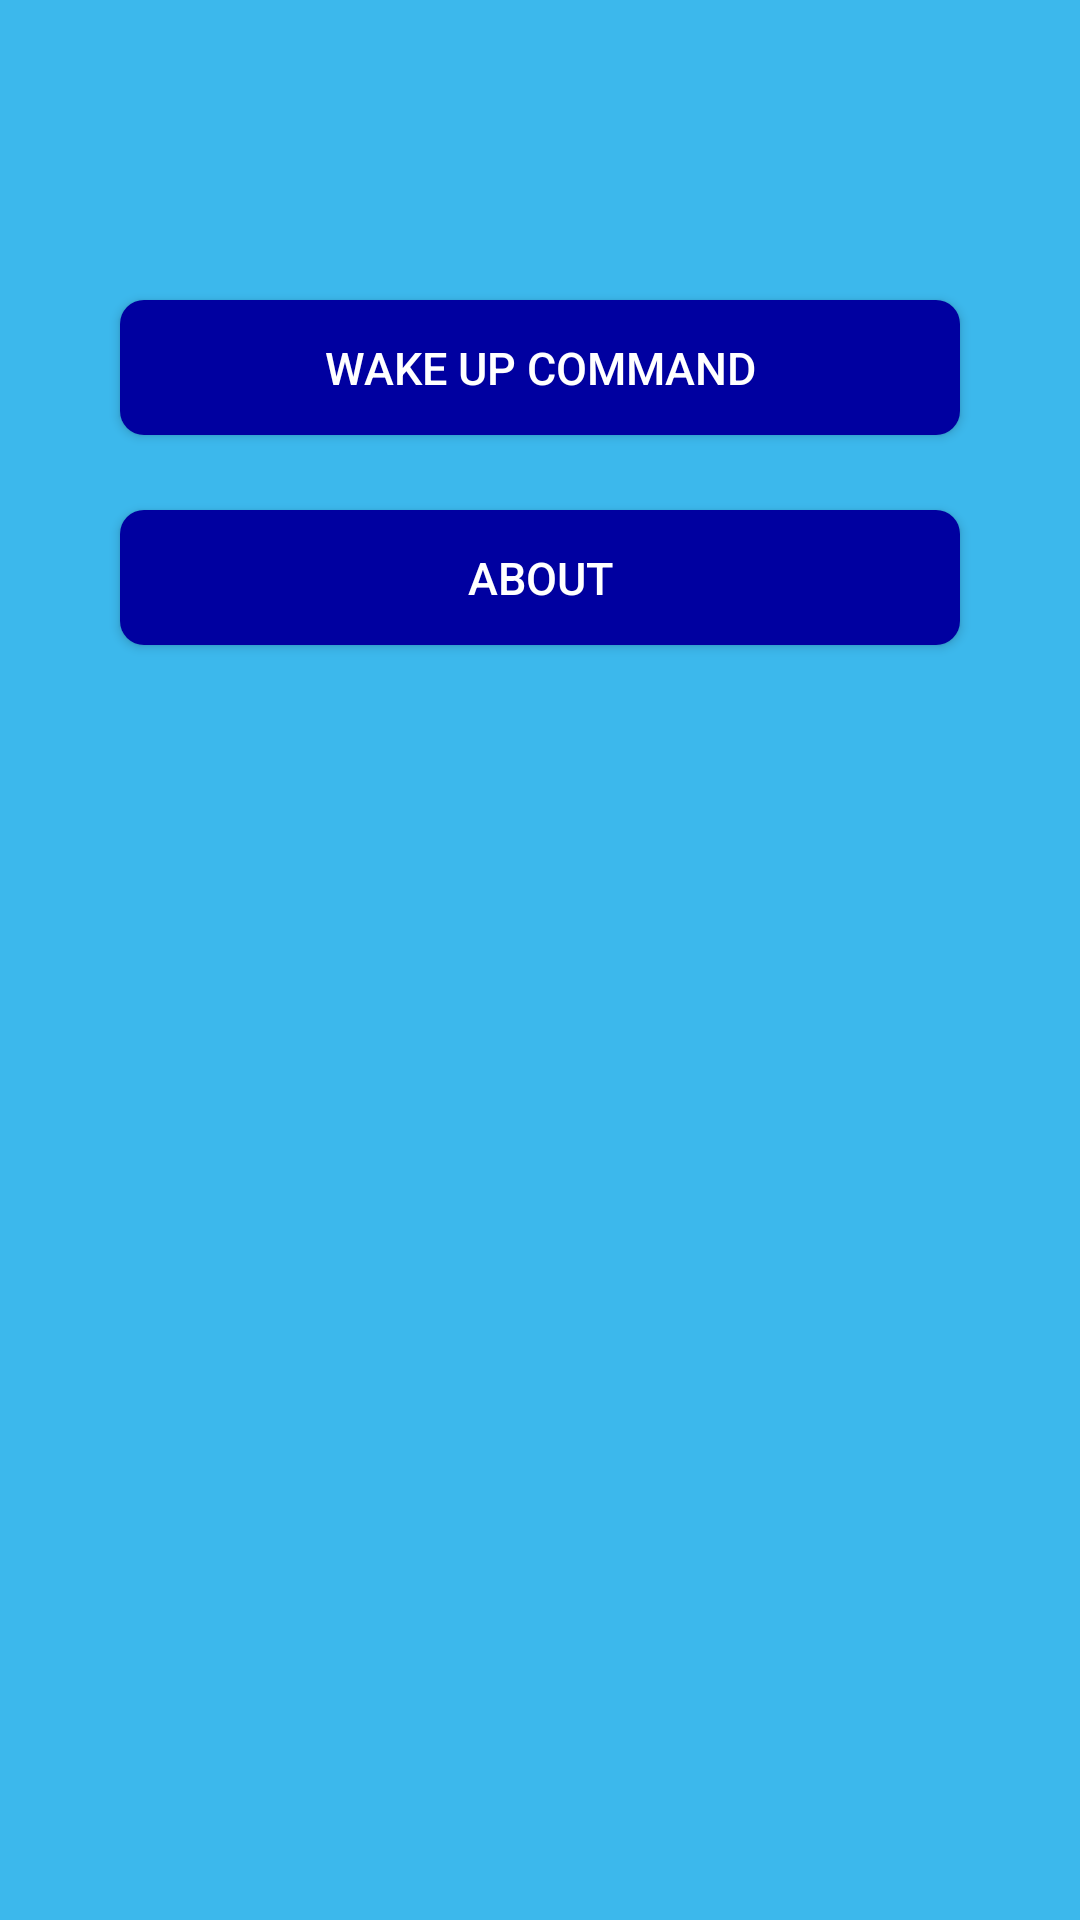

Produce the Android XML layout that renders to this screen, including the resource entries it uses.
<!-- AndroidManifest.xml: application theme AppTheme -->
<!-- res/layout/fragment_setting.xml -->
<?xml version="1.0" encoding="utf-8"?>
<LinearLayout xmlns:android="http://schemas.android.com/apk/res/android"
    android:layout_width="match_parent"
    android:layout_height="match_parent"
    android:background="@color/colorPrimaryDark"
    android:orientation="vertical">


    <Button
        android:id="@+id/btn0"
        android:layout_width="match_parent"
        android:layout_height="@dimen/dp_45"
        android:layout_alignParentStart="true"
        android:layout_marginLeft="40dp"
        android:layout_marginRight="40dp"
        android:layout_marginTop="100dp"
        android:background="@drawable/button"
        android:text="Wake up command"
        android:textColor="@color/white"
        android:textSize="15dp" />

    <Button
        android:id="@+id/btn1"
        android:layout_width="match_parent"
        android:layout_height="@dimen/dp_45"
        android:layout_alignStart="@+id/btn0"
        android:layout_below="@+id/btn0"
        android:layout_marginRight="40dp"
        android:layout_marginTop="41dp"
        android:background="@drawable/button"
        android:text="Password protection"
        android:textColor="@color/white"
        android:textSize="15dp"
        android:visibility="gone" />

    <Button
        android:id="@+id/btn2"
        android:layout_width="match_parent"
        android:layout_height="@dimen/dp_45"
        android:layout_marginRight="40dp"
        android:layout_marginLeft="40dp"
        android:layout_marginTop="25dp"
        android:background="@drawable/button"
        android:textColor="@color/white"
        android:text="about"
        android:textSize="15dp" />

</LinearLayout>
<!-- resources referenced by this layout -->
<resources>
  <color name="colorPrimaryDark">#3CB8EC</color>
  <color name="white">#ffffff</color>
  <dimen name="dp_45">45dp</dimen>
  <!-- drawable button (drawable) -->
  <?xml version="1.0" encoding="UTF-8"?>
  
  <shape xmlns:android="http://schemas.android.com/apk/res/android"
      android:shape="rectangle">
  
      <solid android:color="@color/colorAccent" />
  
      <corners
          android:bottomLeftRadius="8dip"
          android:bottomRightRadius="8dip"
          android:topLeftRadius="8dip"
          android:topRightRadius="8dip" />
  </shape>
  <style name="AppTheme" parent="Theme.AppCompat.Light.NoActionBar">
          
          <item name="colorPrimary">@color/colorPrimary</item>
          <item name="colorPrimaryDark">@color/colorPrimaryDark</item>
          <item name="colorAccent">@color/colorAccent</item>
          <item name="android:alertDialogTheme">@style/AlertDialogCustom</item>
      </style>
  <color name="colorAccent">#0000A0</color>
  <color name="colorPrimary">#2fabdf</color>
  <style name="AlertDialogCustom" parent="android:Theme.Material.Light.Dialog.Alert">
          <item name="android:colorPrimary">#3CB8EC</item>
          <item name="android:colorAccent">#3CB8EC</item>
      </style>
</resources>
